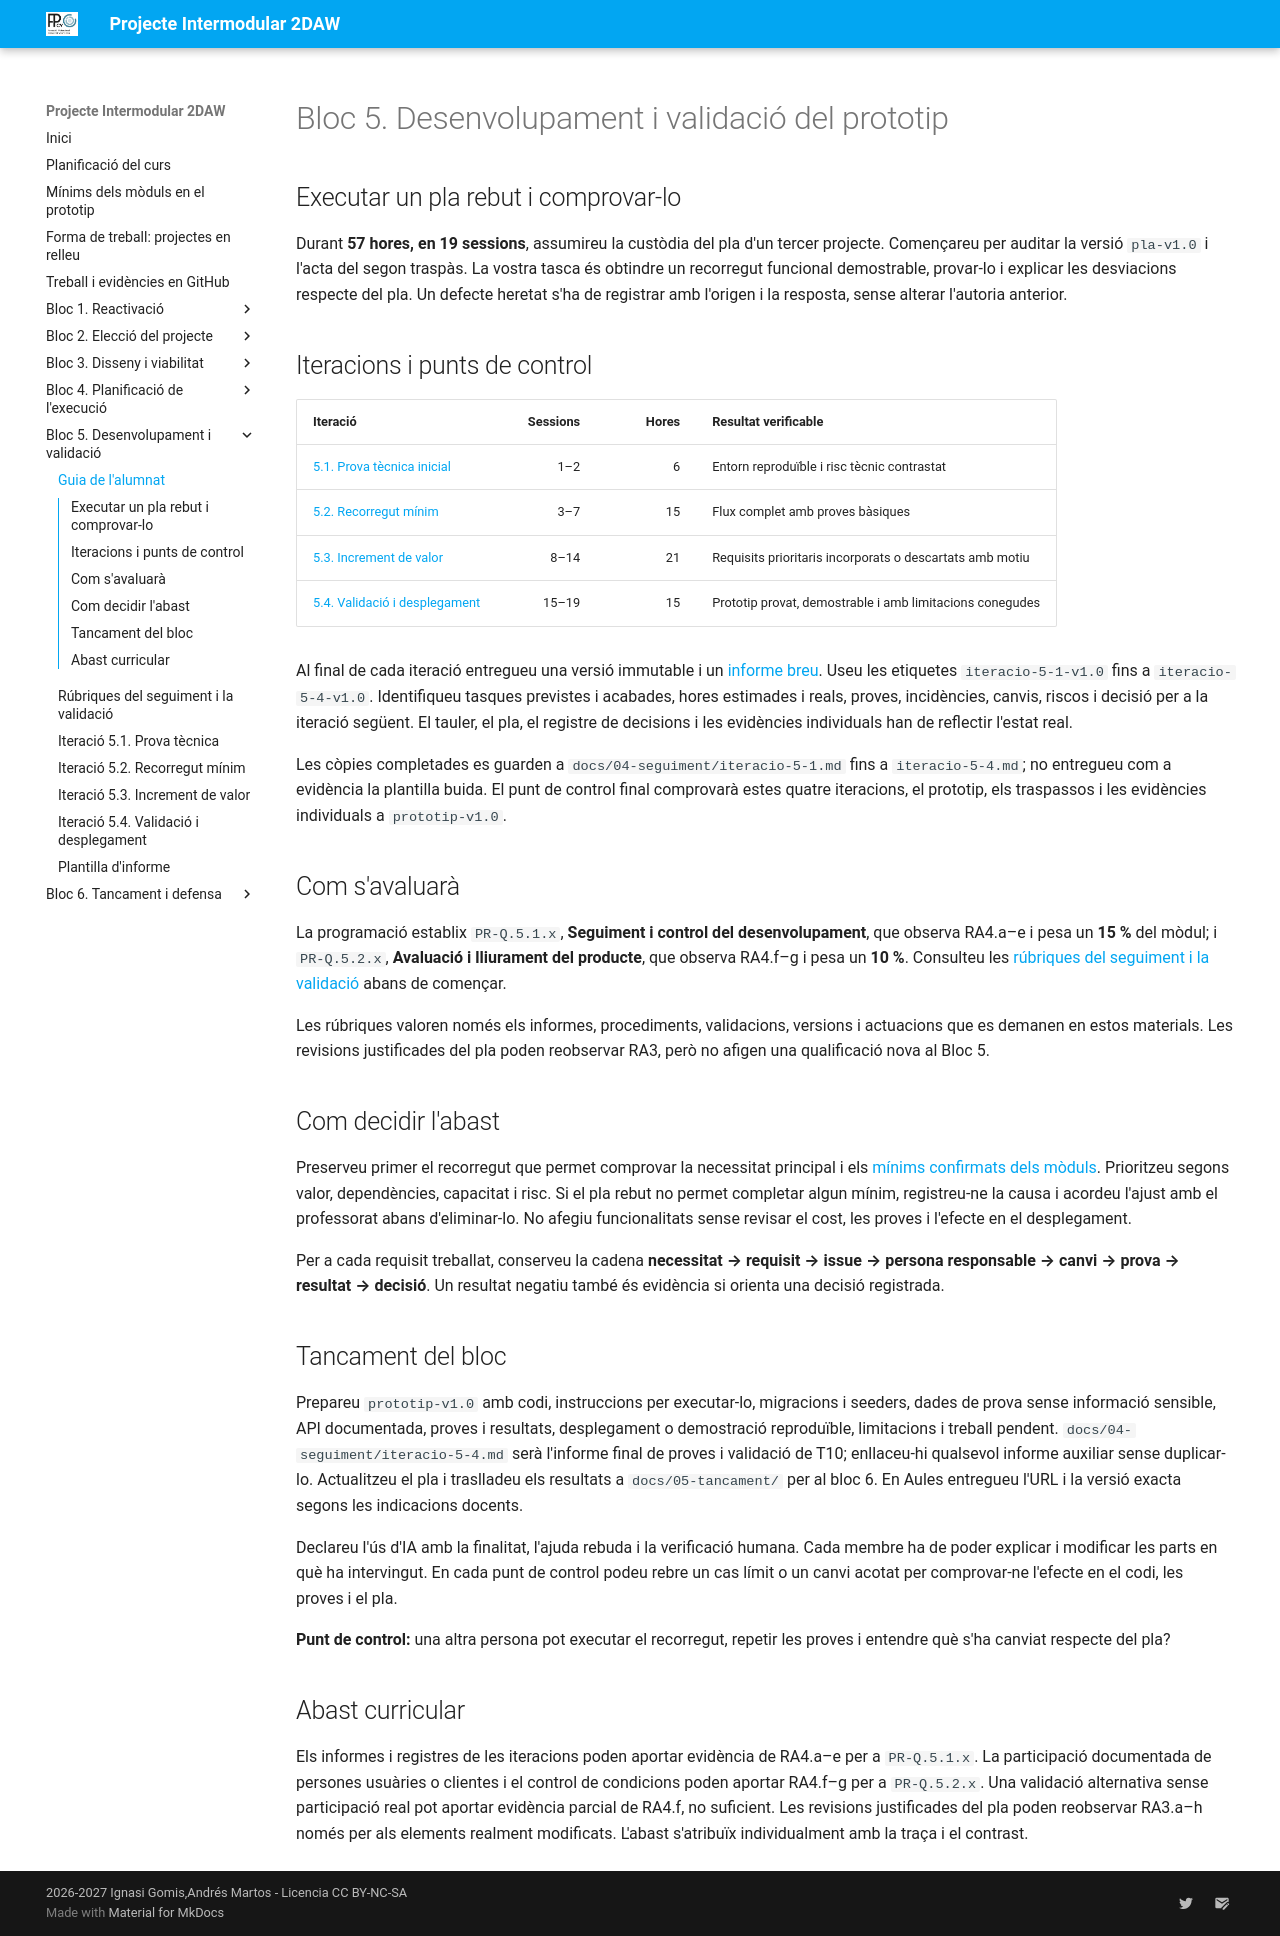

repository: cipfpbatoi/pi2627 · page: bloc5-alumnat.html · generator: mkdocs

# Bloc 5. Desenvolupament i validació del prototip

## Executar un pla rebut i comprovar-lo

Durant **57 hores, en 19 sessions**, assumireu la custòdia del pla d'un tercer projecte. Començareu per auditar la versió `pla-v1.0` i l'acta del segon traspàs. La vostra tasca és obtindre un recorregut funcional demostrable, provar-lo i explicar les desviacions respecte del pla. Un defecte heretat s'ha de registrar amb l'origen i la resposta, sense alterar l'autoria anterior.

## Iteracions i punts de control

| Iteració | Sessions | Hores | Resultat verificable |
| --- | ---: | ---: | --- |
| [5.1. Prova tècnica inicial](bloc5-iteracio1.md) | 1–2 | 6 | Entorn reproduïble i risc tècnic contrastat |
| [5.2. Recorregut mínim](bloc5-iteracio2.md) | 3–7 | 15 | Flux complet amb proves bàsiques |
| [5.3. Increment de valor](bloc5-iteracio3.md) | 8–14 | 21 | Requisits prioritaris incorporats o descartats amb motiu |
| [5.4. Validació i desplegament](bloc5-iteracio4.md) | 15–19 | 15 | Prototip provat, demostrable i amb limitacions conegudes |

Al final de cada iteració entregueu una versió immutable i un [informe breu](bloc5-informe-iteracio.md). Useu les etiquetes `iteracio-5-1-v1.0` fins a `iteracio-5-4-v1.0`. Identifiqueu tasques previstes i acabades, hores estimades i reals, proves, incidències, canvis, riscos i decisió per a la iteració següent. El tauler, el pla, el registre de decisions i les evidències individuals han de reflectir l'estat real.

Les còpies completades es guarden a `docs/04-seguiment/iteracio-5-1.md` fins a `iteracio-5-4.md`; no entregueu com a evidència la plantilla buida. El punt de control final comprovarà estes quatre iteracions, el prototip, els traspassos i les evidències individuals a `prototip-v1.0`.

## Com s'avaluarà

La programació establix `PR-Q.5.1.x`, **Seguiment i control del desenvolupament**, que observa RA4.a–e i pesa un **15 %** del mòdul; i `PR-Q.5.2.x`, **Avaluació i lliurament del producte**, que observa RA4.f–g i pesa un **10 %**. Consulteu les [rúbriques del seguiment i la validació](bloc5-rubriques.md) abans de començar.

Les rúbriques valoren només els informes, procediments, validacions, versions i actuacions que es demanen en estos materials. Les revisions justificades del pla poden reobservar RA3, però no afigen una qualificació nova al Bloc 5.

## Com decidir l'abast

Preserveu primer el recorregut que permet comprovar la necessitat principal i els [mínims confirmats dels mòduls](condicions-tecniques.md). Prioritzeu segons valor, dependències, capacitat i risc. Si el pla rebut no permet completar algun mínim, registreu-ne la causa i acordeu l'ajust amb el professorat abans d'eliminar-lo. No afegiu funcionalitats sense revisar el cost, les proves i l'efecte en el desplegament.

Per a cada requisit treballat, conserveu la cadena **necessitat → requisit → issue → persona responsable → canvi → prova → resultat → decisió**. Un resultat negatiu també és evidència si orienta una decisió registrada.

## Tancament del bloc

Prepareu `prototip-v1.0` amb codi, instruccions per executar-lo, migracions i seeders, dades de prova sense informació sensible, API documentada, proves i resultats, desplegament o demostració reproduïble, limitacions i treball pendent. `docs/04-seguiment/iteracio-5-4.md` serà l'informe final de proves i validació de T10; enllaceu-hi qualsevol informe auxiliar sense duplicar-lo. Actualitzeu el pla i traslladeu els resultats a `docs/05-tancament/` per al bloc 6. En Aules entregueu l'URL i la versió exacta segons les indicacions docents.

Declareu l'ús d'IA amb la finalitat, l'ajuda rebuda i la verificació humana. Cada membre ha de poder explicar i modificar les parts en què ha intervingut. En cada punt de control podeu rebre un cas límit o un canvi acotat per comprovar-ne l'efecte en el codi, les proves i el pla.

**Punt de control:** una altra persona pot executar el recorregut, repetir les proves i entendre què s'ha canviat respecte del pla?

## Abast curricular

Els informes i registres de les iteracions poden aportar evidència de RA4.a–e per a `PR-Q.5.1.x`. La participació documentada de persones usuàries o clientes i el control de condicions poden aportar RA4.f–g per a `PR-Q.5.2.x`. Una validació alternativa sense participació real pot aportar evidència parcial de RA4.f, no suficient. Les revisions justificades del pla poden reobservar RA3.a–h només per als elements realment modificats. L'abast s'atribuïx individualment amb la traça i el contrast.
